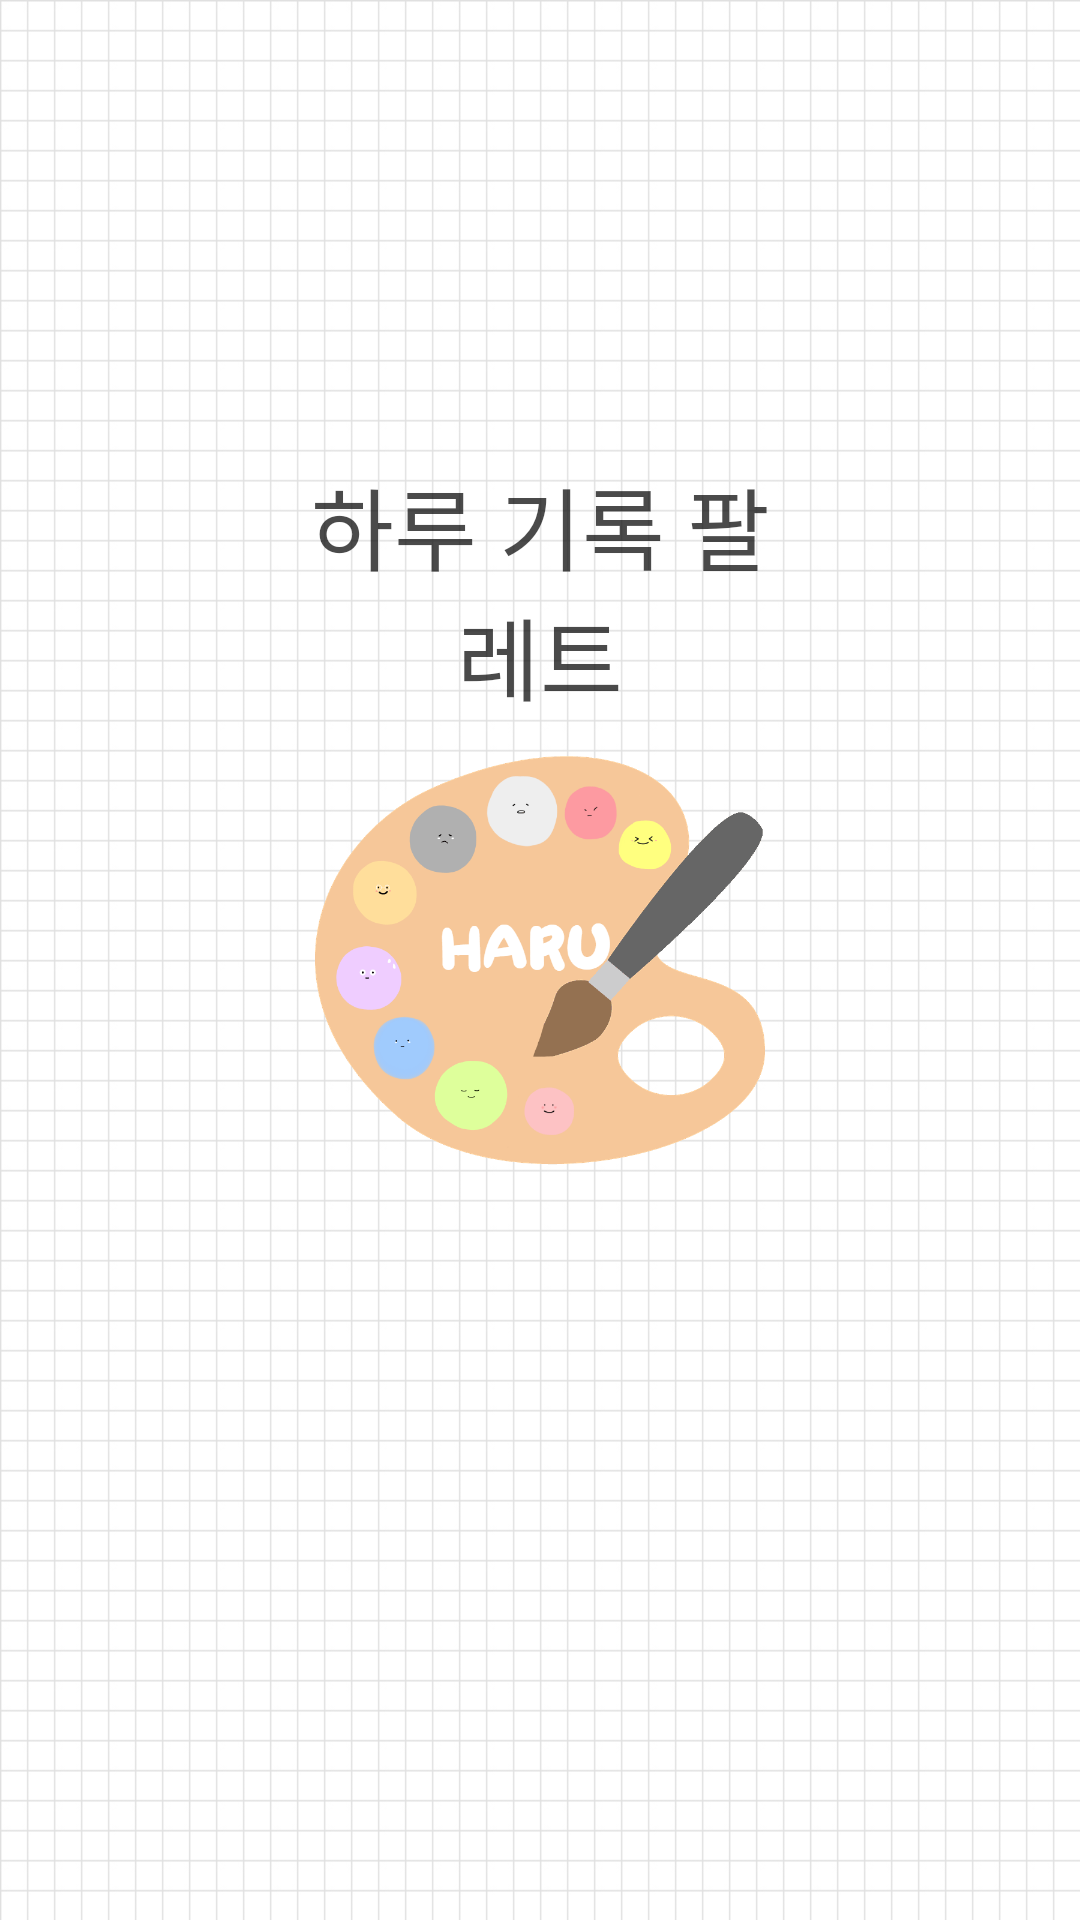

Produce the Android XML layout that renders to this screen, including the resource entries it uses.
<!-- AndroidManifest.xml: application theme Theme.ToHaru -->
<!-- res/layout/activity_welcome.xml -->
<?xml version="1.0" encoding="utf-8"?>
<androidx.constraintlayout.widget.ConstraintLayout xmlns:android="http://schemas.android.com/apk/res/android"
    xmlns:app="http://schemas.android.com/apk/res-auto"
    xmlns:tools="http://schemas.android.com/tools"
    android:id="@+id/constraintLayout2"
    android:layout_width="match_parent"
    android:layout_height="match_parent"
    android:background="@drawable/white_background"
    android:padding="100dp">


    <ImageView
        android:id="@+id/intro_welcome_IMG"
        android:layout_width="wrap_content"
        android:layout_height="wrap_content"
        android:adjustViewBounds="true"
        app:layout_constraintBottom_toBottomOf="parent"
        app:layout_constraintEnd_toEndOf="parent"
        app:layout_constraintStart_toStartOf="parent"
        app:layout_constraintTop_toTopOf="parent"
        app:srcCompat="@drawable/icon_logo" />

    <TextView
        android:id="@+id/intro_welcome_TXT"
        android:layout_width="wrap_content"
        android:layout_height="wrap_content"
        android:fontFamily="@font/font_middle_school"
        android:gravity="center_horizontal"
        android:text="하루 기록 팔레트"
        android:textColor="#B5000000"
        android:textSize="30sp"
        app:layout_constraintBottom_toTopOf="@+id/intro_welcome_IMG"
        app:layout_constraintEnd_toEndOf="parent"
        app:layout_constraintStart_toStartOf="parent" />

</androidx.constraintlayout.widget.ConstraintLayout>
<!-- resources referenced by this layout -->
<resources>
  <!-- drawable icon_logo: png bitmap (drawable, 65644 bytes) -->
  <!-- drawable white_background: jpg bitmap (drawable, 210796 bytes) -->
  <style name="Theme.ToHaru" parent="Theme.MaterialComponents.Light.NoActionBar">
          
          <item name="android:windowFullscreen">true</item>
          <item name="colorPrimary">@color/purple_500</item>
          <item name="colorPrimaryVariant">@color/purple_700</item>
          <item name="colorOnPrimary">@color/white</item>
          
          <item name="colorSecondary">@color/teal_200</item>
          <item name="colorSecondaryVariant">@color/teal_700</item>
          <item name="colorOnSecondary">@color/black</item>
          
          <item name="android:statusBarColor" tools:targetApi="l">?attr/colorPrimaryVariant</item>
          
      </style>
  <color name="purple_500">#FF6200EE</color>
  <color name="purple_700">#FF3700B3</color>
  <color name="white">#FFFFFFFF</color>
  <color name="teal_200">#FF03DAC5</color>
  <color name="teal_700">#FF018786</color>
  <color name="black">#FF000000</color>
</resources>
